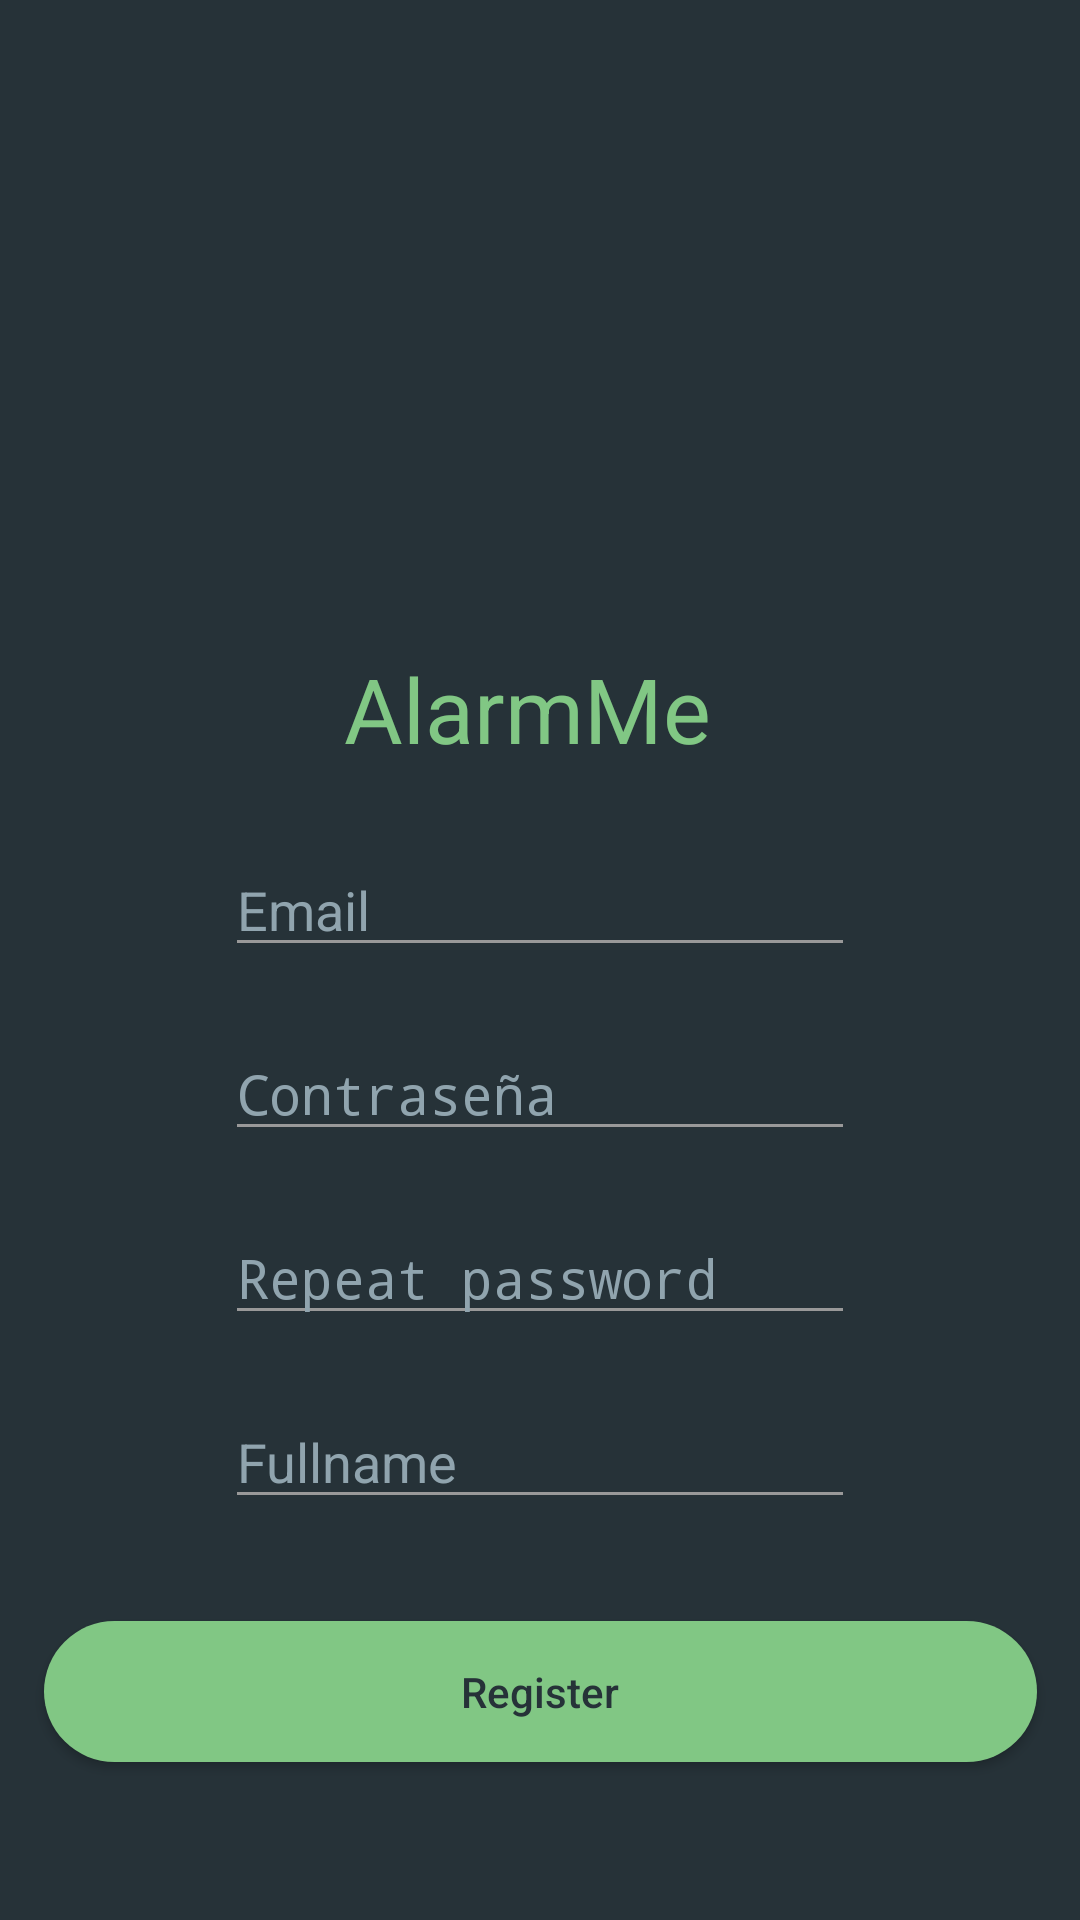

Here is an Android app screen rendered from its layout file. Give the layout XML and the strings, colors and styles it references.
<!-- AndroidManifest.xml: activity theme Theme.AppCompat.NoActionBar -->
<!-- res/layout/activity_register.xml -->
<?xml version="1.0" encoding="utf-8"?>
<androidx.constraintlayout.widget.ConstraintLayout xmlns:android="http://schemas.android.com/apk/res/android"
    xmlns:app="http://schemas.android.com/apk/res-auto"
    xmlns:tools="http://schemas.android.com/tools"
    android:layout_width="match_parent"
    android:layout_height="match_parent"
    android:background="@color/colorBackground"
    tools:context=".RegisterActivity">

    <Button
        android:id="@+id/button_register"
        android:layout_width="339dp"
        android:layout_height="55dp"
        android:layout_marginStart="36dp"
        android:layout_marginTop="30dp"
        android:layout_marginEnd="36dp"
        android:background="@drawable/btn_rounded_green_300"
        android:text="@string/hint_register"
        android:textAllCaps="false"
        android:textColor="@color/blue_grey_900"
        app:layout_constraintEnd_toEndOf="parent"
        app:layout_constraintStart_toStartOf="parent"
        app:layout_constraintTop_toBottomOf="@+id/editText_register_fullname" />

    <ImageView
        android:id="@+id/imageView"
        android:layout_width="154dp"
        android:layout_height="134dp"
        android:layout_marginStart="110dp"
        android:layout_marginTop="62dp"
        android:layout_marginEnd="111dp"
        app:layout_constraintEnd_toEndOf="parent"
        app:layout_constraintStart_toStartOf="parent"
        app:layout_constraintTop_toTopOf="parent"
        app:srcCompat="@drawable/logo" />

    <TextView
        android:id="@+id/textView"
        android:layout_width="131dp"
        android:layout_height="45dp"
        android:layout_marginTop="20dp"
        android:text="@string/app_name"
        android:textColor="@color/colorAccent"
        android:textSize="30sp"
        app:layout_constraintEnd_toEndOf="parent"
        app:layout_constraintStart_toStartOf="parent"
        app:layout_constraintTop_toBottomOf="@+id/imageView" />

    <EditText
        android:id="@+id/editText_register_email"
        android:layout_width="wrap_content"
        android:layout_height="wrap_content"
        android:layout_marginTop="20dp"
        android:ems="10"
        android:hint="@string/email"
        android:inputType="textEmailAddress"
        android:textColor="@color/blue_grey_300"
        android:textColorHint="@color/blue_grey_300"
        android:theme="@style/EditText.Grey"
        app:layout_constraintEnd_toEndOf="parent"
        app:layout_constraintStart_toStartOf="parent"
        app:layout_constraintTop_toBottomOf="@+id/textView" />

    <EditText
        android:id="@+id/editText_register_passwordOne"
        android:layout_width="wrap_content"
        android:layout_height="wrap_content"
        android:layout_marginTop="20dp"
        android:ems="10"
        android:hint="@string/password"
        android:inputType="textPassword"
        android:textColor="@color/blue_grey_300"
        android:textColorHint="@color/blue_grey_300"
        android:theme="@style/EditText.Grey"
        app:layout_constraintEnd_toEndOf="parent"
        app:layout_constraintStart_toStartOf="parent"
        app:layout_constraintTop_toBottomOf="@+id/editText_register_email" />

    <EditText
        android:id="@+id/editText_register_passwordTwo"
        android:layout_width="wrap_content"
        android:layout_height="wrap_content"
        android:layout_marginTop="20dp"
        android:ems="10"
        android:hint="@string/repeat_password"
        android:inputType="textPassword"
        android:textColor="@color/blue_grey_300"
        android:textColorHint="@color/blue_grey_300"
        android:theme="@style/EditText.Grey"
        app:layout_constraintEnd_toEndOf="parent"
        app:layout_constraintStart_toStartOf="parent"
        app:layout_constraintTop_toBottomOf="@+id/editText_register_passwordOne" />

    <EditText
        android:id="@+id/editText_register_fullname"
        android:layout_width="wrap_content"
        android:layout_height="wrap_content"
        android:layout_marginTop="20dp"
        android:ems="10"
        android:hint="@string/hint_fullname"
        android:inputType="textPersonName"
        android:textColor="@color/blue_grey_300"
        android:textColorHint="@color/blue_grey_300"
        android:theme="@style/EditText.Grey"
        app:layout_constraintEnd_toEndOf="parent"
        app:layout_constraintStart_toStartOf="parent"
        app:layout_constraintTop_toBottomOf="@+id/editText_register_passwordTwo" />

</androidx.constraintlayout.widget.ConstraintLayout>
<!-- resources referenced by this layout -->
<resources>
  <color name="blue_grey_300">#90A4AE</color>
  <color name="blue_grey_900">#263238</color>
  <color name="colorAccent">#81C784</color>
  <color name="colorBackground">#263238</color>
  <!-- drawable btn_rounded_green_300: vector/xml drawable (drawable, 2239 chars, omitted) -->
  <string name="app_name">AlarmMe</string>
  <string name="email">Email</string>
  <string name="hint_fullname">Fullname</string>
  <string name="hint_register">Register</string>
  <string name="password">Contraseña</string>
  <string name="repeat_password">Repeat password</string>
  <style name="EditText.Grey" parent="@style/AppTheme">
          <item name="colorControlActivated">@color/grey_60</item>
          <item name="colorControlHighlight">@color/grey_60</item>
          <item name="colorControlNormal">@color/grey_40</item>
      </style>
  <style name="AppTheme" parent="Theme.AppCompat.Light.DarkActionBar">
          
          <item name="colorPrimary">@color/colorPrimary</item>
          <item name="colorPrimaryDark">@color/colorPrimaryDark</item>
          <item name="colorAccent">@color/colorAccent</item>
      </style>
  <color name="grey_60">#666666</color>
  <color name="grey_40">#999999</color>
  <color name="colorPrimary">#49694B</color>
  <color name="colorPrimaryDark">#203E23</color>
</resources>
